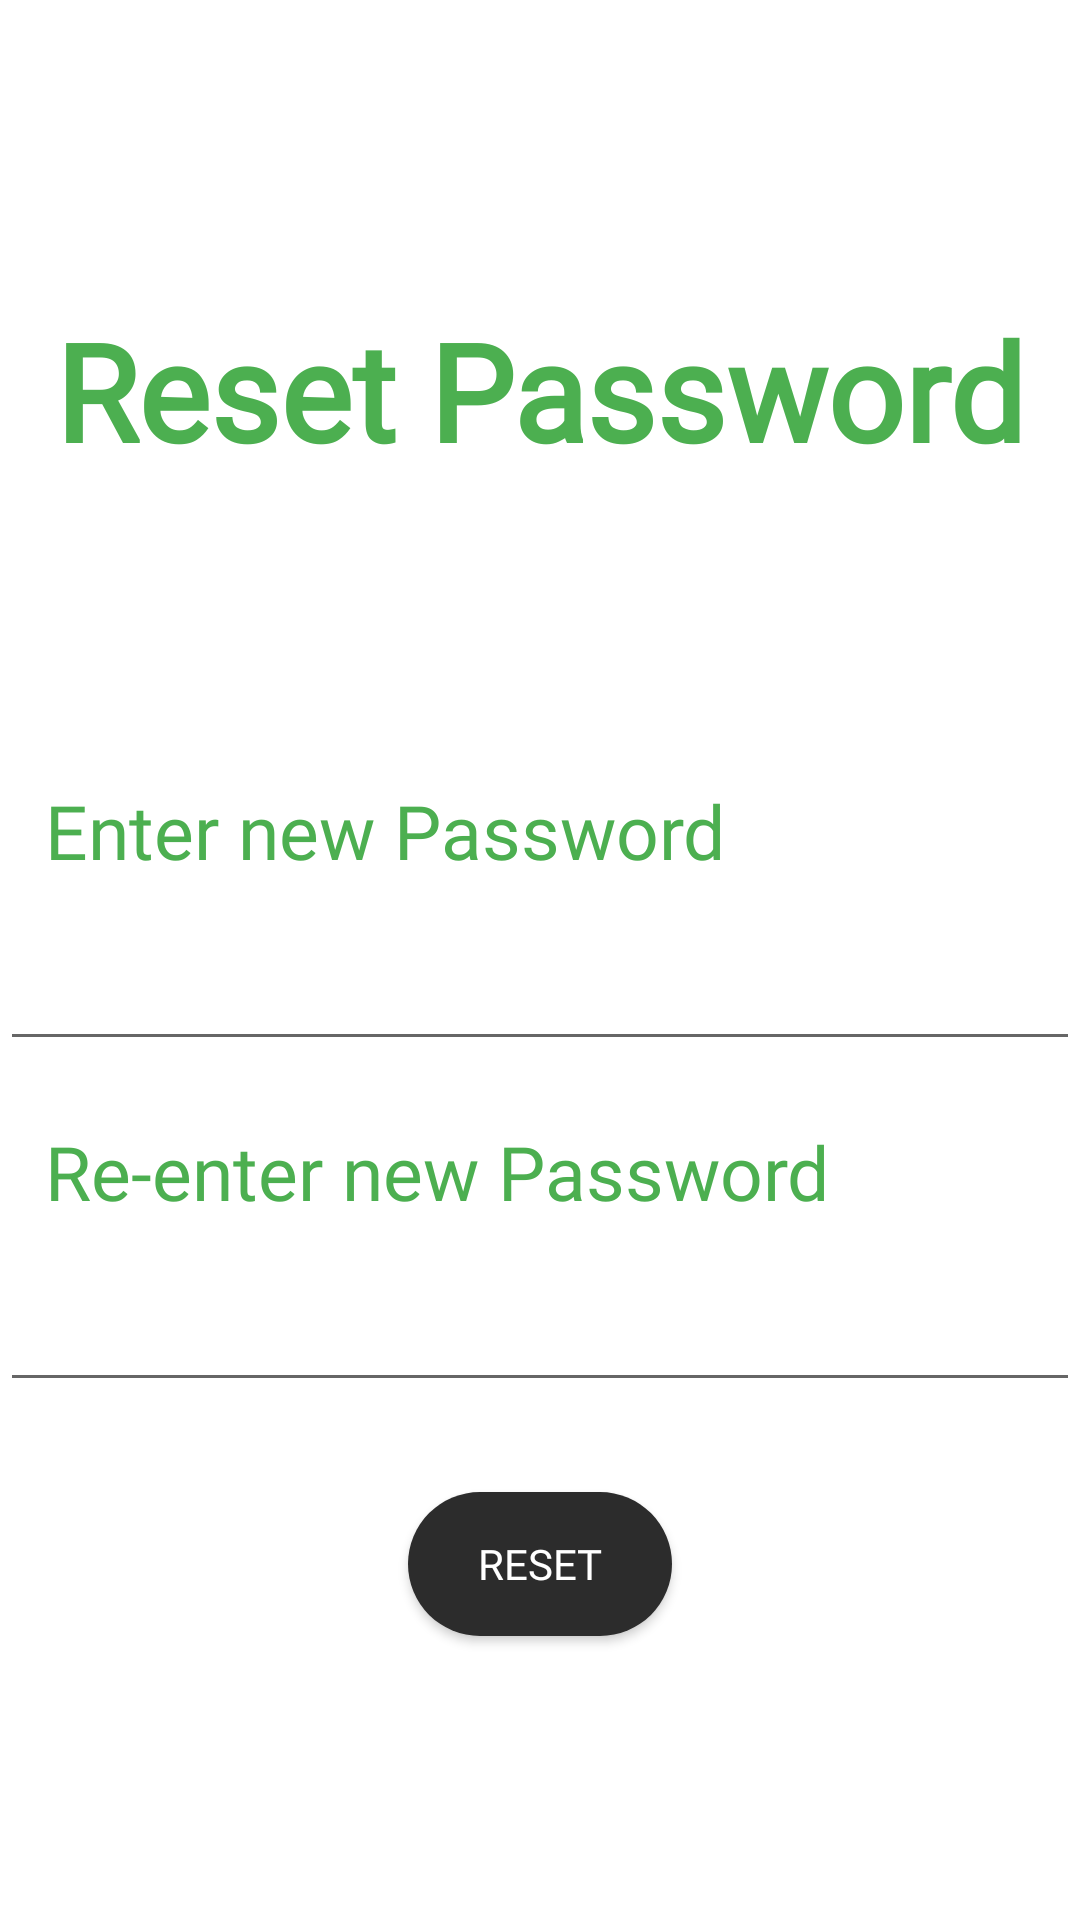

Write the Android layout XML for this screen, with the resource values it uses.
<!-- AndroidManifest.xml: application theme Theme.TravelCompanion -->
<!-- res/layout/restpass.xml -->
<?xml version="1.0" encoding="utf-8"?>
   <LinearLayout
    xmlns:android="http://schemas.android.com/apk/res/android"
    android:layout_width="match_parent"
    android:background="@color/white"
    android:layout_height="match_parent"
    android:orientation="vertical">

    <TextView
        android:layout_width="match_parent"
        android:layout_height="wrap_content"
        android:text="Reset Password"
        android:layout_marginTop="100dp"
        android:textAlignment="center"
        android:textColor="@color/colorAccent"
        android:textSize="45dp"
        android:fontFamily="@font/actor"
        android:textStyle="bold"

        />
    <TextView
        android:layout_width="match_parent"
        android:layout_height="wrap_content"
        android:text="Enter new Password"
        android:layout_marginTop="100dp"
        android:textColor="@color/colorAccent"
        android:textSize="25dp"
        android:layout_marginLeft="15dp"
        android:fontFamily="@font/actor"

        />
    <EditText
        android:layout_width="match_parent"
        android:layout_height="40dp"
        android:layout_marginTop="20dp"
        android:inputType="text"

        />
    <TextView
        android:layout_width="match_parent"
        android:layout_height="wrap_content"
        android:text="Re-enter new Password"
        android:layout_marginTop="20dp"
        android:layout_marginBottom="20dp"
        android:textColor="@color/colorAccent"
        android:textSize="25dp"
        android:layout_marginLeft="15dp"
        android:fontFamily="@font/actor"

        />
    <EditText
        android:layout_width="match_parent"
        android:layout_height="40dp"
        android:inputType="number"/>
    <Button
        android:layout_width="wrap_content"
        android:layout_height="wrap_content"
        android:text="Reset"
        android:background="@drawable/roundedbtn"
        android:textColor="@color/white"
        android:layout_marginTop="30dp"
        android:layout_gravity="center"
        android:fontFamily="@font/actor"

        />
</LinearLayout>
<!-- resources referenced by this layout -->
<resources>
  <color name="colorAccent">#4CAF50</color>
  <color name="white">#FFFFFF</color>
  <!-- drawable roundedbtn (drawable) -->
  <?xml version="1.0" encoding="utf-8"?>
  <shape xmlns:android="http://schemas.android.com/apk/res/android"
      android:shape="rectangle">
      <solid android:color="@color/darkgray"></solid>
  <corners android:radius="100dp"/>
  </shape>
  <style name="Theme.TravelCompanion" parent="Base.Theme.TravelCompanion" />
  <color name="darkgray">#2C2C2C</color>
  <style name="Base.Theme.TravelCompanion" parent="Theme.AppCompat.Light.NoActionBar">
          
          
          <item name="colorPrimary">@color/white</item>
          <item name="colorPrimaryDark">@color/colorAccent</item>
          <item name="colorAccent">@color/colorAccent</item>
          <item name="android:textColor">#000000</item>
          <item name="android:colorBackground">#FFFFFF</item>
          <item name="colorButtonNormal">#DDDDDD</item>
      </style>
</resources>
